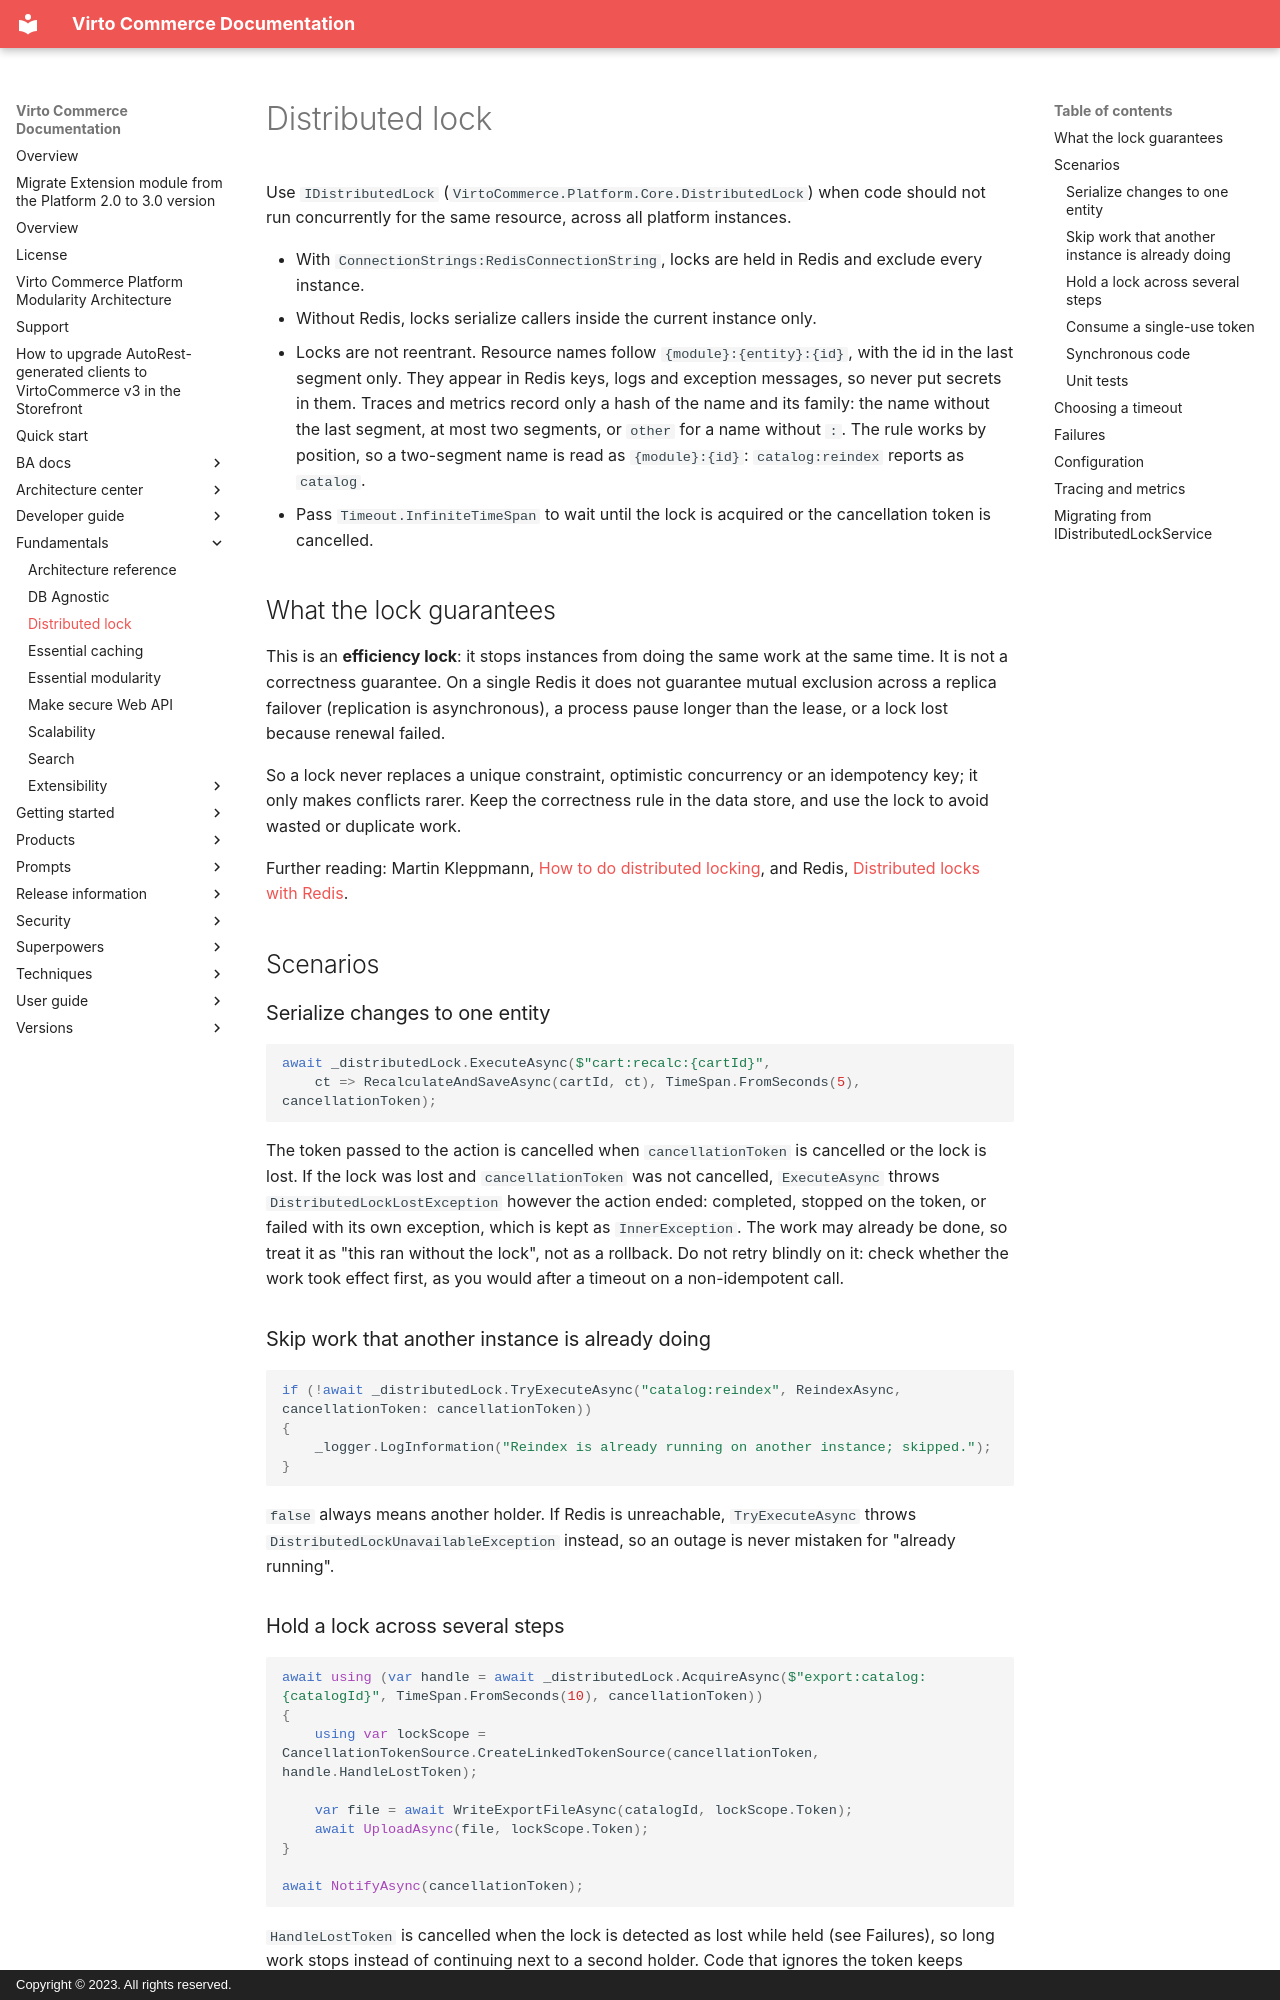

repository: VirtoCommerce/vc-platform · page: fundamentals/distributed-lock/index.html · generator: mkdocs · copyright: Copyright © 2023. All rights reserved.

# Distributed lock

Use `IDistributedLock` (`VirtoCommerce.Platform.Core.DistributedLock`) when code should not run concurrently for the same resource, across all platform instances.

- With `ConnectionStrings:RedisConnectionString`, locks are held in Redis and exclude every instance.
- Without Redis, locks serialize callers inside the current instance only.
- Locks are not reentrant. Resource names follow `{module}:{entity}:{id}`, with the id in the last segment only. They appear in Redis keys, logs and exception messages, so never put secrets in them. Traces and metrics record only a hash of the name and its family: the name without the last segment, at most two segments, or `other` for a name without `:`. The rule works by position, so a two-segment name is read as `{module}:{id}`: `catalog:reindex` reports as `catalog`.
- Pass `Timeout.InfiniteTimeSpan` to wait until the lock is acquired or the cancellation token is cancelled.

## What the lock guarantees

This is an **efficiency lock**: it stops instances from doing the same work at the same time. It is not a correctness guarantee. On a single Redis it does not guarantee mutual exclusion across a replica failover (replication is asynchronous), a process pause longer than the lease, or a lock lost because renewal failed.

So a lock never replaces a unique constraint, optimistic concurrency or an idempotency key; it only makes conflicts rarer. Keep the correctness rule in the data store, and use the lock to avoid wasted or duplicate work.

Further reading: Martin Kleppmann, [How to do distributed locking](https://martin.kleppmann.com/2016/02/08/how-to-do-distributed-locking.html), and Redis, [Distributed locks with Redis](https://redis.io/docs/latest/develop/clients/patterns/distributed-locks/).

## Scenarios

### Serialize changes to one entity

```csharp
await _distributedLock.ExecuteAsync($"cart:recalc:{cartId}",
    ct => RecalculateAndSaveAsync(cartId, ct), TimeSpan.FromSeconds(5), cancellationToken);
```

The token passed to the action is cancelled when `cancellationToken` is cancelled or the lock is lost. If the lock was lost and `cancellationToken` was not cancelled, `ExecuteAsync` throws `DistributedLockLostException` however the action ended: completed, stopped on the token, or failed with its own exception, which is kept as `InnerException`. The work may already be done, so treat it as "this ran without the lock", not as a rollback. Do not retry blindly on it: check whether the work took effect first, as you would after a timeout on a non-idempotent call.

### Skip work that another instance is already doing

```csharp
if (!await _distributedLock.TryExecuteAsync("catalog:reindex", ReindexAsync, cancellationToken: cancellationToken))
{
    _logger.LogInformation("Reindex is already running on another instance; skipped.");
}
```

`false` always means another holder. If Redis is unreachable, `TryExecuteAsync` throws `DistributedLockUnavailableException` instead, so an outage is never mistaken for "already running".
